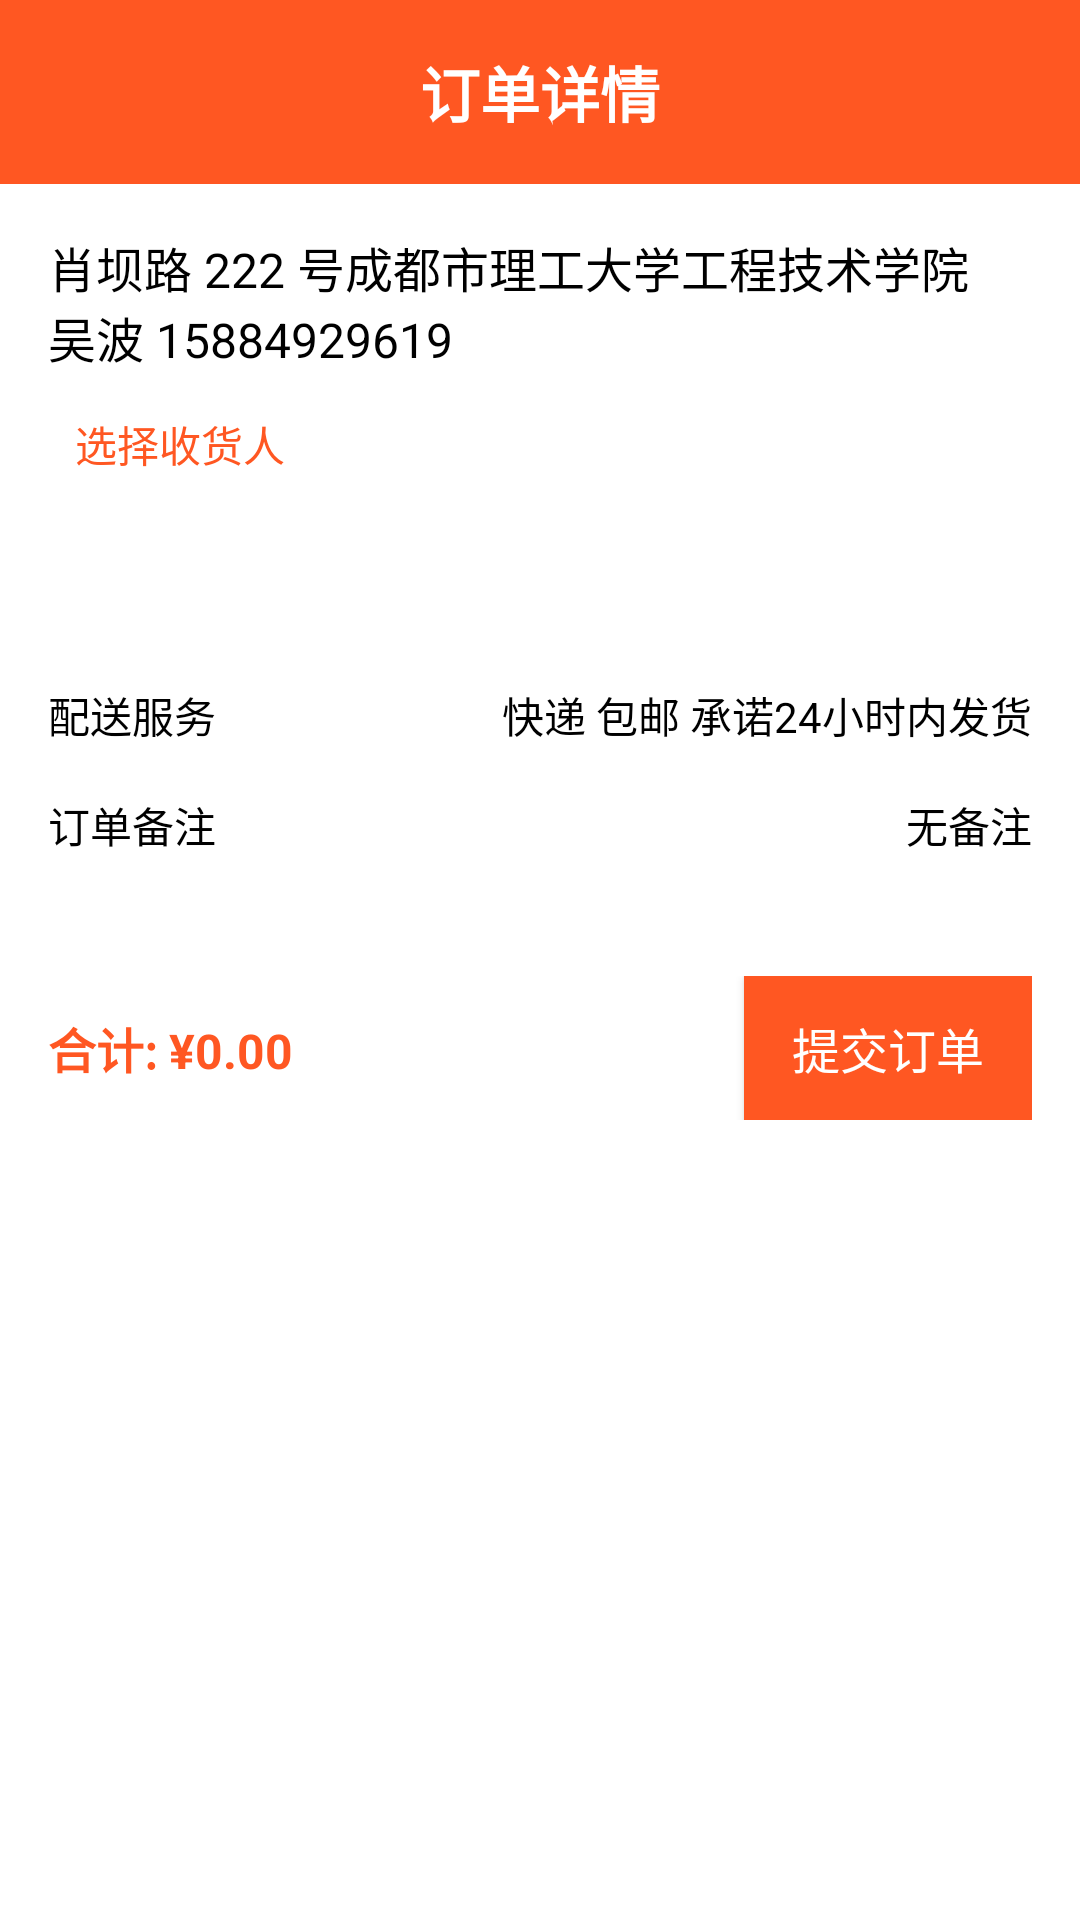

This screen was rendered from an Android layout file. Write that file and the resources it references.
<!-- AndroidManifest.xml: application theme Theme.ShopMaster.NoActionBar -->
<!-- res/layout/activity_order_details.xml -->
<?xml version="1.0" encoding="utf-8"?>
<LinearLayout xmlns:android="http://schemas.android.com/apk/res/android"
    xmlns:app="http://schemas.android.com/apk/res-auto"
    android:layout_width="match_parent"
    android:layout_height="match_parent"
    android:orientation="vertical"
    android:background="@android:color/white">

    
    <LinearLayout
        android:layout_width="match_parent"
        android:layout_height="wrap_content"
        android:orientation="horizontal"
        android:background="@color/colorPrimary"
        android:padding="16dp">

        <ImageButton
            android:id="@+id/button_back"
            android:layout_width="wrap_content"
            android:layout_height="wrap_content"
            android:background="@android:color/transparent"
            android:src="@drawable/ic_back"
            android:contentDescription="@string/back" />

        <TextView
            android:layout_width="0dp"
            android:layout_height="wrap_content"
            android:layout_weight="1"
            android:text="订单详情"
            android:textColor="@android:color/white"
            android:textSize="20sp"
            android:gravity="center"
            android:textStyle="bold" />
    </LinearLayout>

    
    <LinearLayout
        android:layout_width="match_parent"
        android:layout_height="wrap_content"
        android:orientation="vertical"
        android:padding="16dp"
        android:background="@android:color/white">

        <TextView
            android:id="@+id/text_address_name"
            android:layout_width="match_parent"
            android:layout_height="wrap_content"
            android:text="肖坝路 222 号成都市理工大学工程技术学院"
            android:textSize="16sp"
            android:textColor="@android:color/black" />

        <TextView
            android:id="@+id/text_address_phone"
            android:layout_width="match_parent"
            android:layout_height="wrap_content"
            android:text="吴波 15884929619"
            android:textSize="16sp"
            android:textColor="@android:color/black" />

        <Button
            android:id="@+id/button_select_address"
            android:layout_width="wrap_content"
            android:layout_height="wrap_content"
            android:background="@android:color/transparent"
            android:text="选择收货人"
            android:textColor="@color/colorPrimary" />
    </LinearLayout>

    
    <androidx.recyclerview.widget.RecyclerView
        android:id="@+id/recycler_view_order_items"
        android:layout_width="match_parent"
        android:layout_height="wrap_content"
        android:padding="8dp" />

    
    <LinearLayout
        android:id="@+id/extra_info_layout"
        android:layout_width="match_parent"
        android:layout_height="wrap_content"
        android:orientation="vertical"
        android:padding="16dp"
        android:background="@android:color/white">

        <LinearLayout
            android:layout_width="match_parent"
            android:layout_height="wrap_content"
            android:orientation="horizontal"
            android:paddingVertical="8dp">

            <TextView
                android:layout_width="0dp"
                android:layout_height="wrap_content"
                android:layout_weight="1"
                android:text="配送服务"
                android:textSize="14sp"
                android:textColor="@android:color/black" />

            <TextView
                android:id="@+id/text_delivery_service"
                android:layout_width="wrap_content"
                android:layout_height="wrap_content"
                android:text="快递 包邮 承诺24小时内发货"
                android:textSize="14sp"
                android:textColor="@android:color/black" />
        </LinearLayout>

        <LinearLayout
            android:layout_width="match_parent"
            android:layout_height="wrap_content"
            android:orientation="horizontal"
            android:paddingVertical="8dp">

            <TextView
                android:layout_width="0dp"
                android:layout_height="wrap_content"
                android:layout_weight="1"
                android:text="订单备注"
                android:textSize="14sp"
                android:textColor="@android:color/black" />

            <TextView
                android:id="@+id/text_order_notes"
                android:layout_width="wrap_content"
                android:layout_height="wrap_content"
                android:text="无备注"
                android:textSize="14sp"
                android:textColor="@android:color/black" />
        </LinearLayout>
    </LinearLayout>

    
    <LinearLayout
        android:layout_width="match_parent"
        android:layout_height="wrap_content"
        android:background="@android:color/white"
        android:orientation="horizontal"
        android:padding="16dp"
        android:gravity="center_vertical">

        <TextView
            android:id="@+id/text_total_price"
            android:layout_width="0dp"
            android:layout_height="wrap_content"
            android:layout_weight="1"
            android:text="合计: ¥0.00"
            android:textColor="@color/colorPrimary"
            android:textSize="16sp"
            android:textStyle="bold" />

        <Button
            android:id="@+id/submit_order_button"
            android:layout_width="wrap_content"
            android:layout_height="wrap_content"
            android:background="@color/colorPrimary"
            android:text="提交订单"
            android:textColor="@android:color/white"
            android:textSize="16sp"
            android:paddingStart="16dp"
            android:paddingEnd="16dp" />
    </LinearLayout>

</LinearLayout>
<!-- resources referenced by this layout -->
<resources>
  <color name="colorPrimary">#FF5722</color>
  <string name="back">返回\n</string>
  <style name="Theme.ShopMaster.NoActionBar" parent="Theme.ShopMaster">
          <item name="windowActionBar">false</item>
          <item name="windowNoTitle">true</item>
      </style>
  <style name="Theme.ShopMaster" parent="Theme.MaterialComponents.Light.DarkActionBar">
          
          <item name="colorPrimary">@color/colorPrimary</item>
          <item name="colorPrimaryDark">@color/colorPrimaryDark</item>
          <item name="colorAccent">@color/colorAccent</item>
      </style>
  <color name="colorPrimaryDark">#E64A19</color>
  <color name="colorAccent">#FFC107</color>
</resources>
